73-way image classification set "abeilles-cap200" from GitHub (axelcarlier/abeilles-cap200); label vocabulary: Amegilla quadrifasciata, Andrena agilissima, Andrena bicolor, Andrena cineraria, Andrena clarkella, Andrena denticulata, Andrena flavipes, Andrena florea, Andrena fulva, Andrena gravida, Andrena haemorrhoa, Andrena hattorfiana, Andrena nigroaenea, Andrena nitida, Andrena nycthemera, Andrena thoracica, Andrena vaga, Andrena ventralis, Anthidiellum strigatum, Anthidium florentinum, Anthidium manicatum, Anthidium oblongatum, Anthidium septemspinosum, Anthophora bimaculata, Anthophora furcata, Anthophora plumipes, Apis mellifera, Apis mellifera iberiensis, Bombus argillaceus, Bombus bohemicus, Bombus campestris, Bombus hortorum, Bombus humilis, Bombus hypnorum, Bombus lapidarius, Bombus lucorum, Bombus muscorum, Bombus pascuorum, Bombus pratorum, Bombus ruderatus, Bombus rupestris, Bombus sylvarum, Bombus terrestris, Bombus terrestris lusitanicus, Bombus vestalis, Ceratina cucurbitina, Chelostoma florisomne, Colletes cunicularius, Colletes hederae, Dasypoda hirtipes, Halictus rubicundus, Halictus scabiosae, Halictus sexcinctus, Heriades truncorum, Hylaeus variegatus, Lithurgus chrysurus, Macropis europaea, Megachile centuncularis, Megachile ericetorum, Megachile sculpturalis, Melecta albifrons, Nomada goodeniana, Nomada lathburiana, Osmia aurulenta, Osmia bicolor, Osmia bicornis, Osmia caerulescens, Osmia cornuta, Rhodanthidium septemdentatum, Rhodanthidium sticticum, Sphecodes albilabris, Xylocopa valga, Xylocopa violacea.

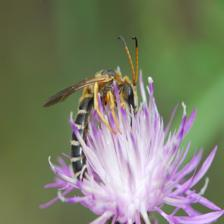
Label: Halictus sexcinctus

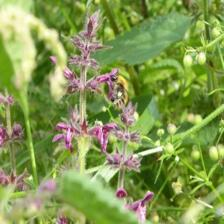
Label: Bombus pascuorum

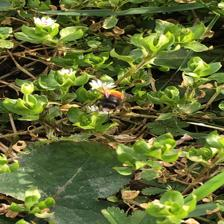
Label: Osmia cornuta

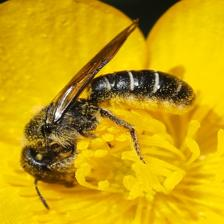
Label: Chelostoma florisomne

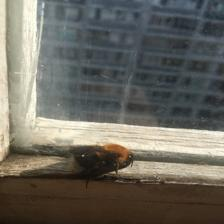
Label: Bombus hypnorum

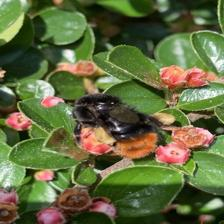
Label: Bombus lapidarius
